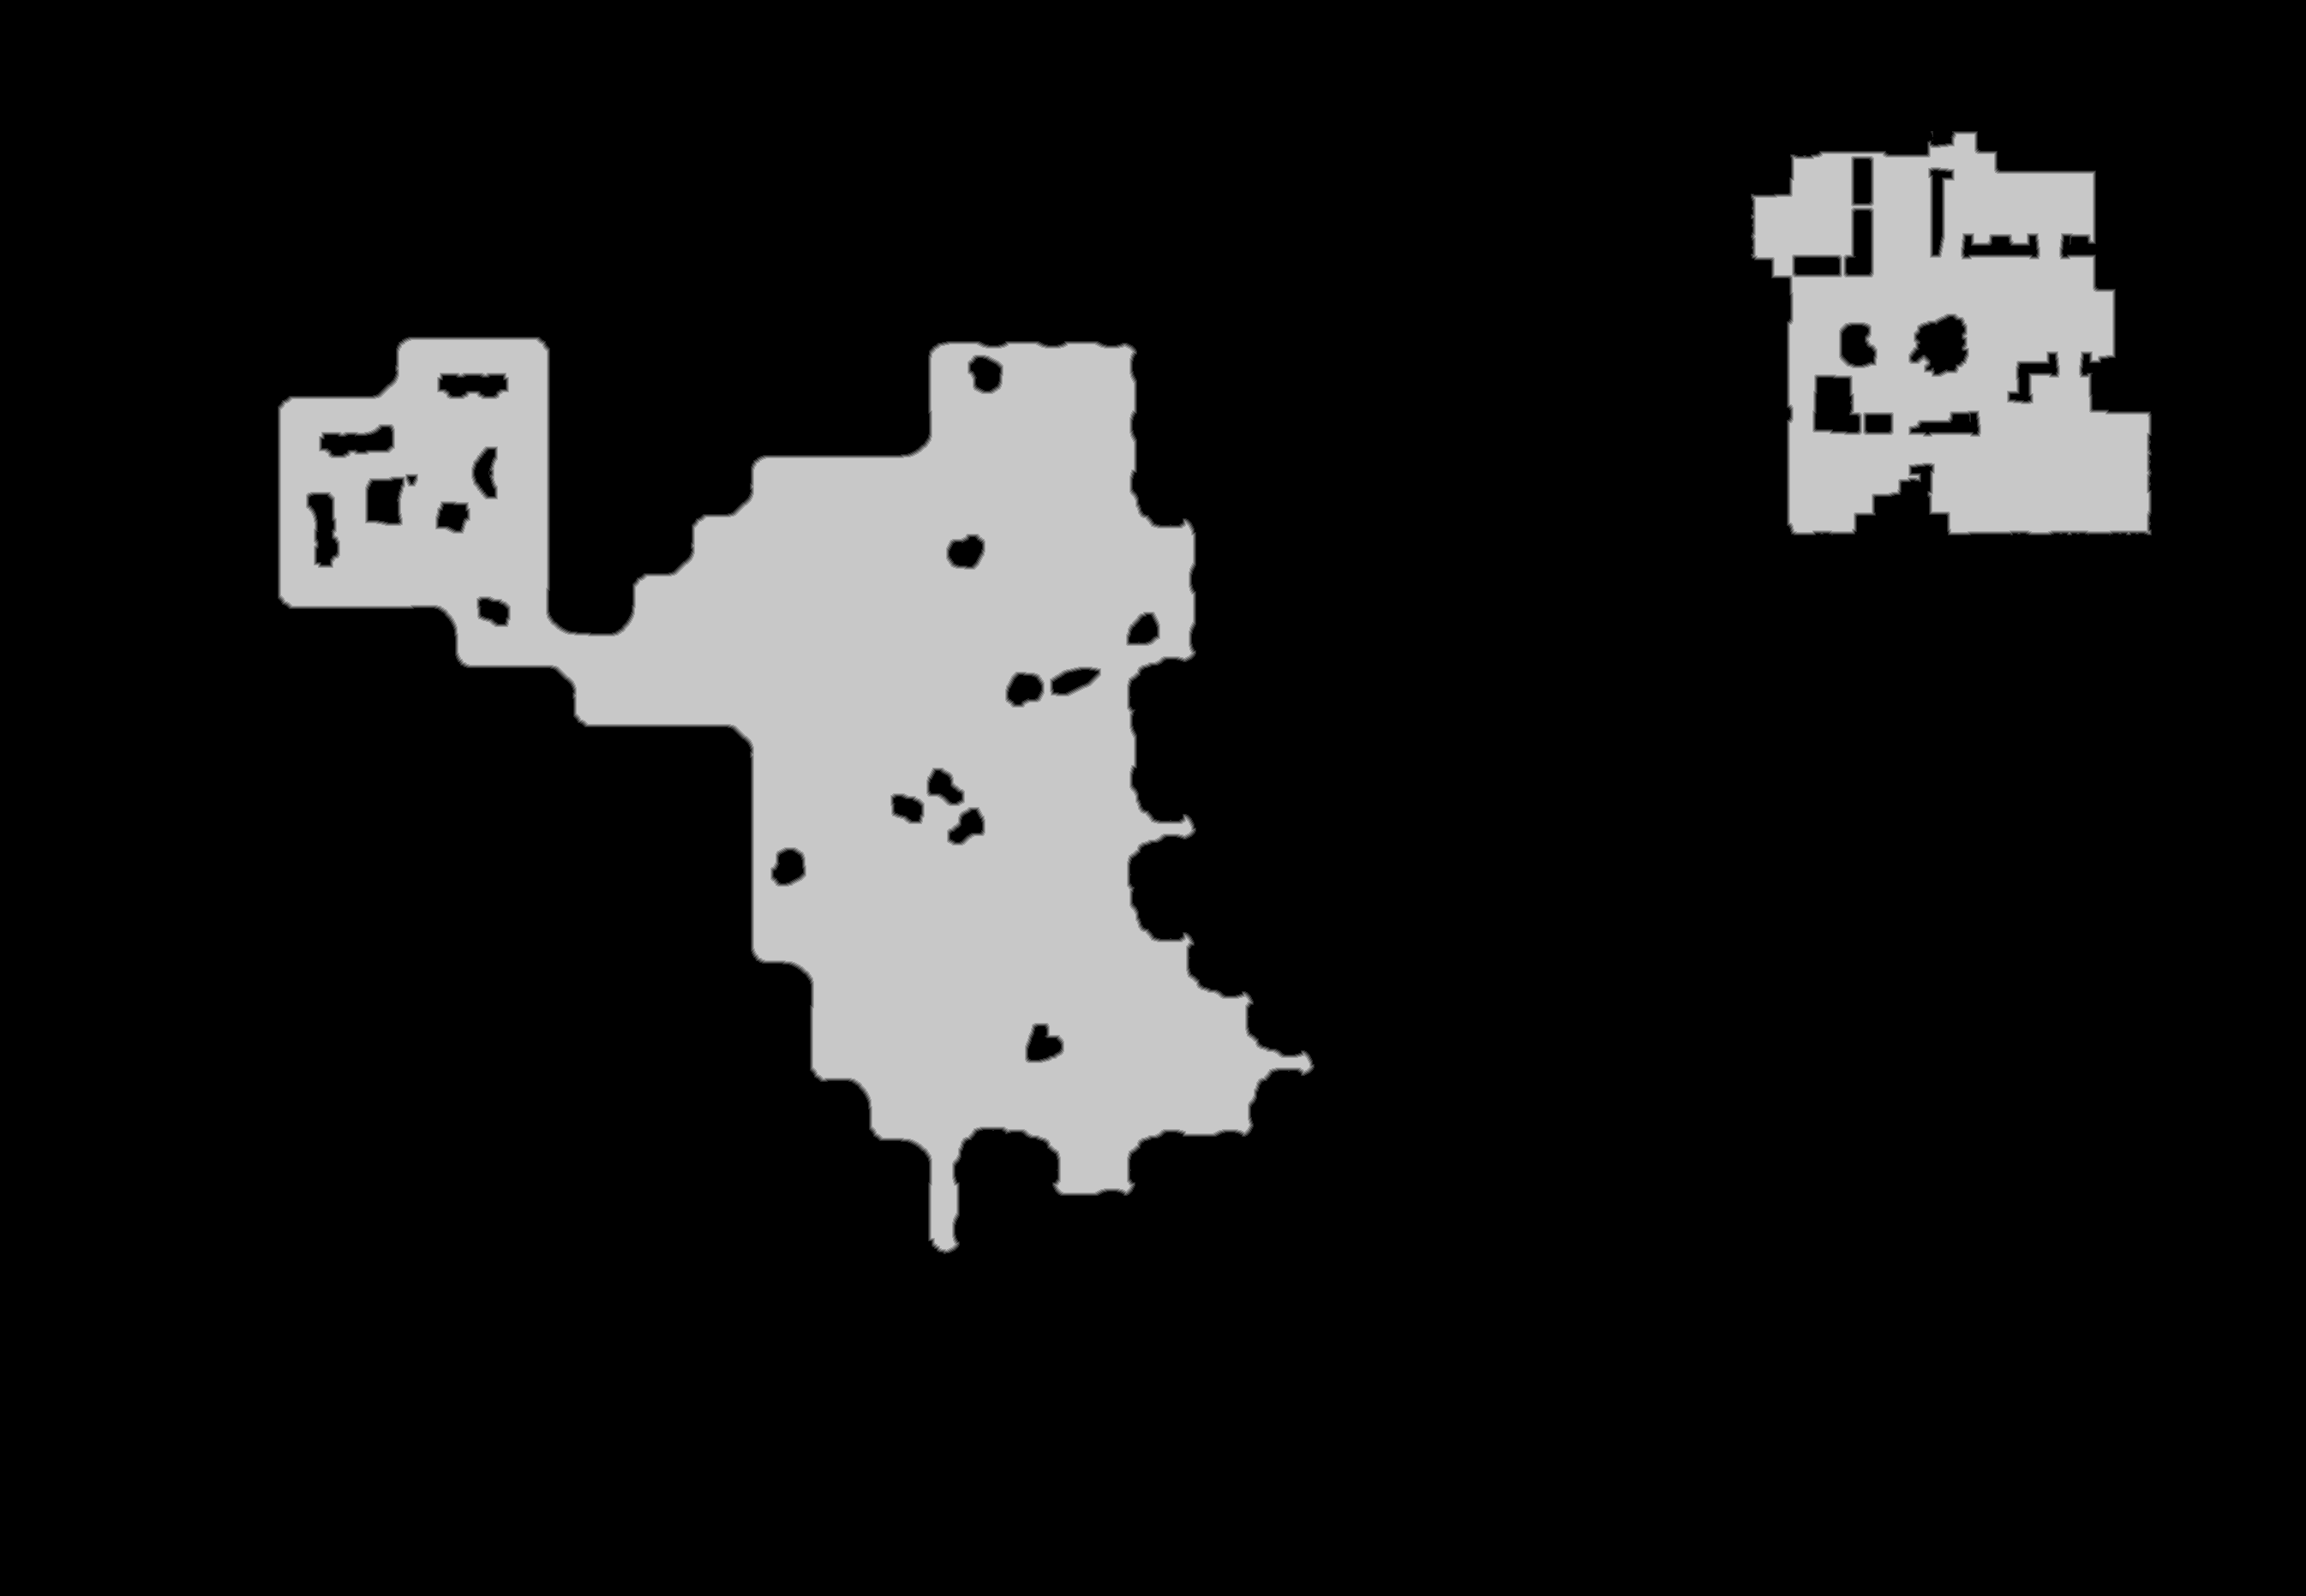

Values plotted in this chart, from the file beside it:
truth	truth_5c6407a4bf0.tsv
layer	melee
source	walk_0
read	2026-10-25 17:13:15
width	2691
height	1863
stride	1346
base	0x5c610000000
origin	0x18d0010
score	0.9984
iou_melee	0.9984
iou_ranged	0.4520
nibble	0	4311089
nibble	1	13621
nibble	2	13718
nibble	3	13836
nibble	4	13972
nibble	5	647097
